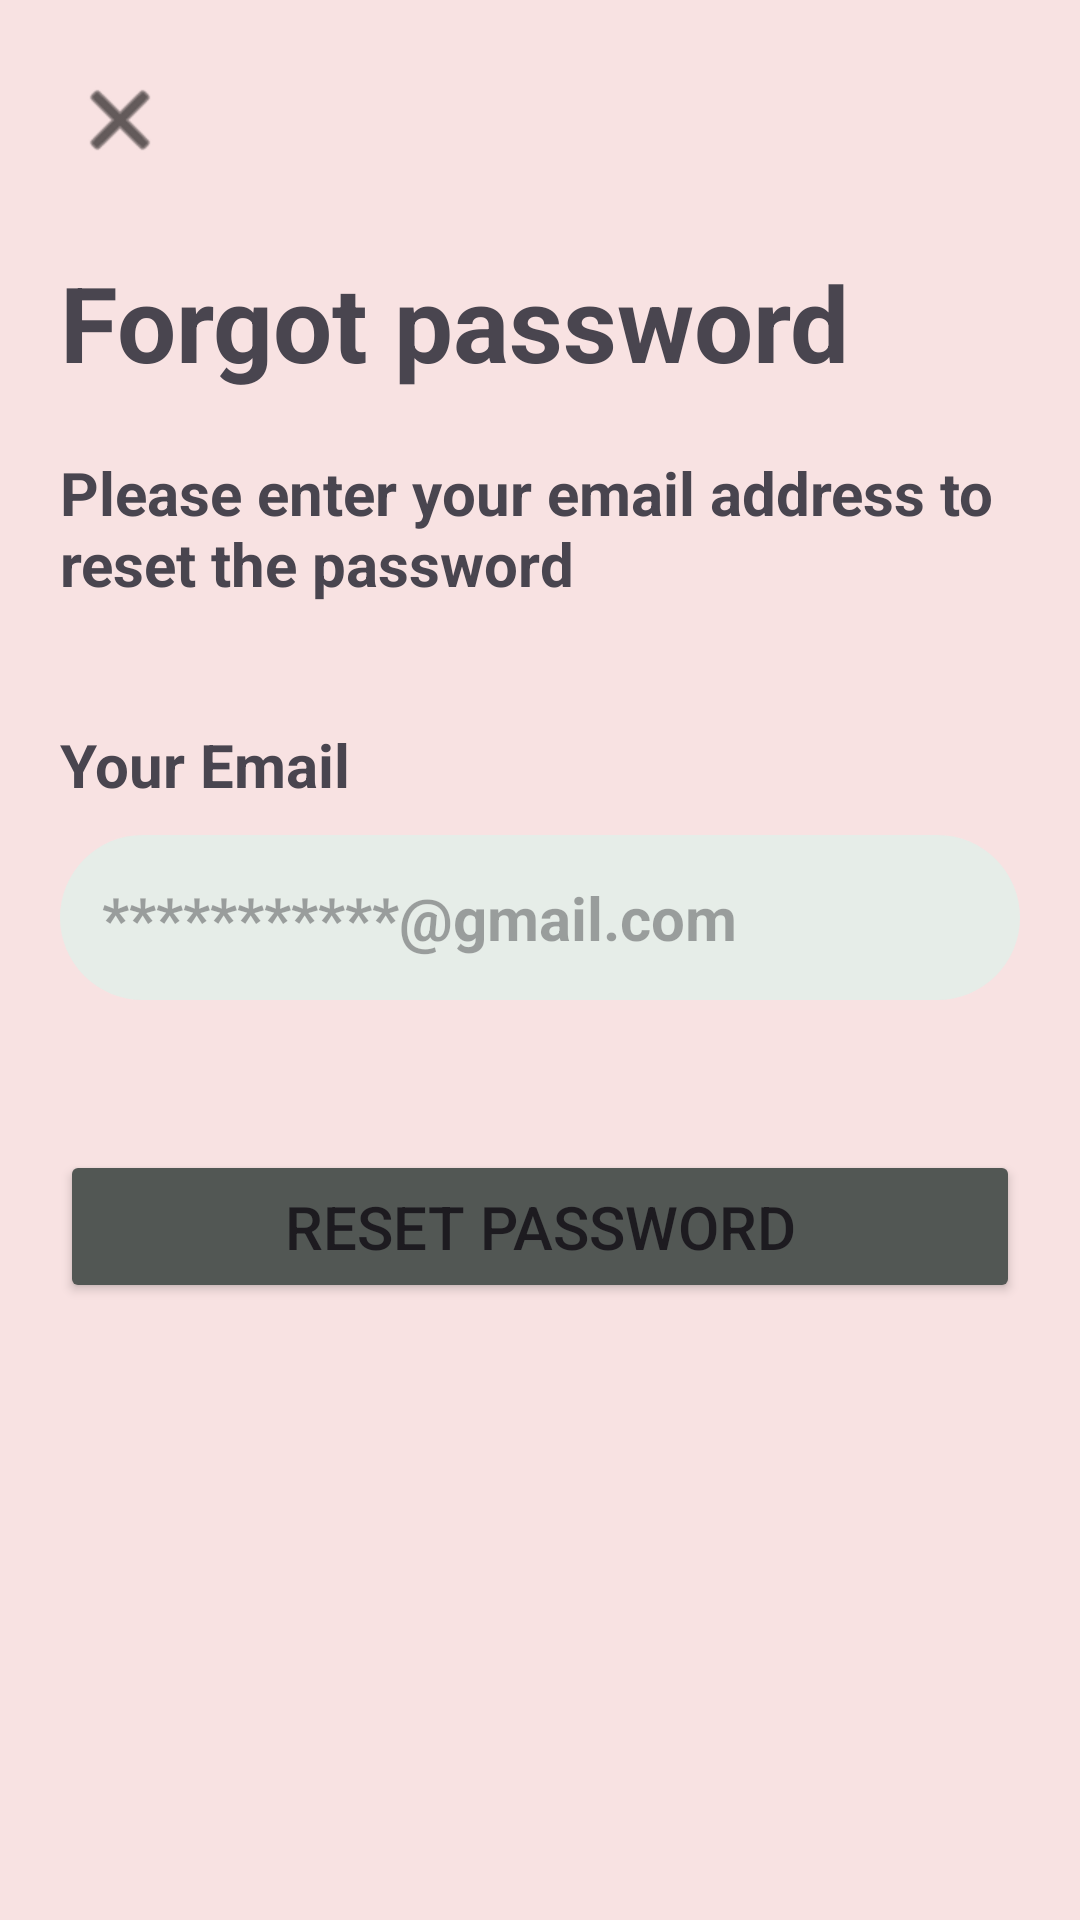

Write the Android layout XML for this screen, with the resource values it uses.
<!-- AndroidManifest.xml: application theme Theme.ToDoList -->
<!-- res/layout/forgot_password_page.xml -->
<?xml version="1.0" encoding="utf-8"?>
<androidx.constraintlayout.widget.ConstraintLayout xmlns:android="http://schemas.android.com/apk/res/android"
    xmlns:app="http://schemas.android.com/apk/res-auto"
    xmlns:tools="http://schemas.android.com/tools"
    android:layout_width="match_parent"
    android:layout_height="match_parent"
    android:background="#F8E2E2">

    <ImageView
        android:id="@+id/close"
        android:layout_width="wrap_content"
        android:layout_height="wrap_content"
        android:layout_marginStart="16dp"
        android:layout_marginTop="16dp"
        android:padding="8dp"
        app:layout_constraintStart_toStartOf="parent"
        app:layout_constraintTop_toTopOf="parent"
        app:srcCompat="@android:drawable/ic_menu_close_clear_cancel"
        app:tint="#000000" />

    <TextView
        android:id="@+id/forgot_password"
        android:layout_width="wrap_content"
        android:layout_height="wrap_content"
        android:layout_marginStart="20dp"
        android:layout_marginTop="20dp"
        android:text="Forgot password"
        android:textSize="35sp"
        android:textStyle="bold"
        app:layout_constraintStart_toStartOf="parent"
        app:layout_constraintTop_toBottomOf="@+id/close" />

    <TextView
        android:id="@+id/text_forgot_password"
        android:layout_width="0dp"
        android:layout_height="wrap_content"
        android:layout_marginHorizontal="20dp"
        android:layout_marginTop="20dp"
        android:text="Please enter your email address to reset the password"
        android:textSize="20sp"
        android:textStyle="bold"
        app:layout_constraintEnd_toEndOf="parent"
        app:layout_constraintStart_toStartOf="parent"
        app:layout_constraintTop_toBottomOf="@+id/forgot_password" />

    <TextView
        android:id="@+id/your_email"
        android:layout_width="wrap_content"
        android:layout_height="wrap_content"
        android:layout_marginStart="20dp"
        android:layout_marginTop="40dp"
        android:text="Your Email"
        android:textSize="20sp"
        android:textStyle="bold"
        app:layout_constraintStart_toStartOf="parent"
        app:layout_constraintTop_toBottomOf="@+id/text_forgot_password" />

    <EditText
        android:id="@+id/textView4"
        android:layout_width="0dp"
        android:layout_height="wrap_content"
        android:layout_marginHorizontal="20dp"
        android:layout_marginTop="10dp"
        android:background="@drawable/textbox_colour"
        android:hint="***********@gmail.com"
        android:padding="14dp"
        android:textSize="20sp"
        android:textStyle="bold"
        app:layout_constraintEnd_toEndOf="parent"
        app:layout_constraintStart_toStartOf="parent"
        app:layout_constraintTop_toBottomOf="@+id/your_email" />

    <Button
        android:id="@+id/reset"
        android:layout_width="0dp"
        android:layout_height="wrap_content"
        android:layout_marginHorizontal="20dp"
        android:layout_marginTop="50dp"
        android:padding="12dp"
        android:text="Reset Password"
        android:textSize="20sp"
        app:backgroundTint="#525754"
        app:layout_constraintEnd_toEndOf="parent"
        app:layout_constraintStart_toStartOf="parent"
        app:layout_constraintTop_toBottomOf="@+id/textView4" />

</androidx.constraintlayout.widget.ConstraintLayout>
<!-- resources referenced by this layout -->
<resources>
  <!-- drawable textbox_colour (drawable) -->
  <?xml version="1.0" encoding="utf-8"?>
  <selector xmlns:android="http://schemas.android.com/apk/res/android">
  <item>
      <shape android:shape="rectangle">
          <corners android:radius="50dp"/>
          <solid android:color="#e6ede8"/>
      </shape>
  </item>
  </selector>
  <style name="Theme.ToDoList" parent="Base.Theme.ToDoList" />
  <style name="Base.Theme.ToDoList" parent="Theme.Material3.DayNight.NoActionBar">
          
          <item name="colorPrimary">@color/warm_primary</item>
          <item name="colorOnPrimary">@color/warm_on_primary</item>
          <item name="colorPrimaryContainer">@color/warm_primary_container</item>
          <item name="colorOnPrimaryContainer">@color/warm_on_primary_container</item>
          <item name="android:forceDarkAllowed">true</item>
  
          <item name="colorSecondary">@color/warm_secondary</item>
          <item name="colorOnSecondary">@color/warm_on_secondary</item>
          <item name="colorSecondaryContainer">@color/warm_secondary_container</item>
          <item name="colorOnSecondaryContainer">@color/warm_on_secondary_container</item>
  
          <item name="colorTertiary">@color/warm_tertiary</item>
          <item name="enableEdgeToEdge">true</item>
          <item name="android:windowLightNavigationBar">false</item>
          <item name="android:windowLightStatusBar">false</item>
      </style>
  <color name="warm_primary">#D84315</color>
  <color name="warm_on_primary">#FFFFFF</color>
  <color name="warm_primary_container">#FFDBCF</color>
  <color name="warm_on_primary_container">#380D00</color>
  <color name="warm_secondary">#E64A19</color>
  <color name="warm_on_secondary">#FFFFFF</color>
  <color name="warm_secondary_container">#FFDBCF</color>
  <color name="warm_on_secondary_container">#380D00</color>
  <color name="warm_tertiary">#F9A825</color>
</resources>
